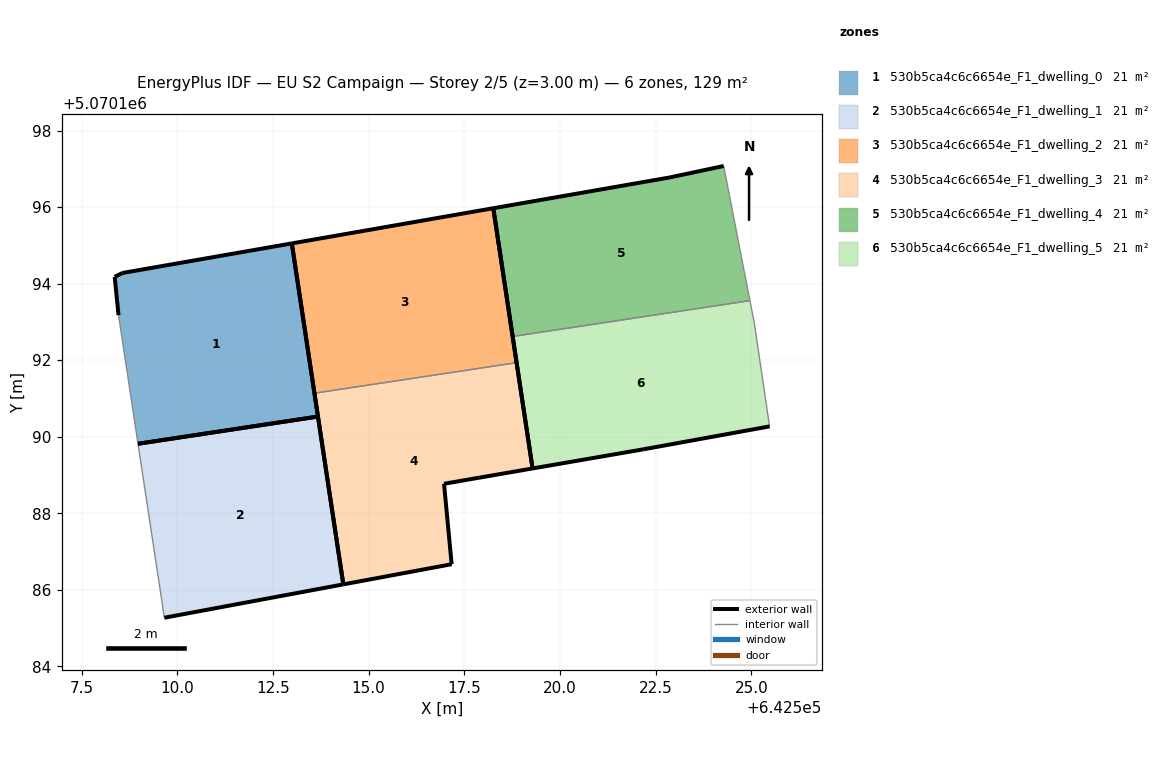
=== STOREY PLAN SPEC (per zone: floor XY polygon, exterior-wall plan segments, windows/doors) ===
zone 1: 530b5ca4c6c6654e_F1_dwelling_0  (21.5 m²)
  floor: (642513.68, 5070190.53) (642512.99, 5070195.05) (642508.57, 5070194.28) (642508.37, 5070194.18) (642508.47, 5070193.18) (642508.97, 5070189.82)
  exterior wall: (642508.47, 5070193.18) – (642508.37, 5070194.18)  [1.0 m]
  exterior wall: (642508.37, 5070194.18) – (642508.57, 5070194.28)  [0.2 m]
  exterior wall: (642508.57, 5070194.28) – (642512.99, 5070195.05)  [4.5 m]
  exterior wall: (642512.99, 5070195.05) – (642513.68, 5070190.53)  [4.6 m]
  exterior wall: (642513.68, 5070190.53) – (642508.97, 5070189.82)  [4.8 m]
  interior walls: 1
zone 2: 530b5ca4c6c6654e_F1_dwelling_1  (21.5 m²)
  floor: (642514.34, 5070186.14) (642513.68, 5070190.53) (642508.97, 5070189.82) (642509.66, 5070185.27)
  exterior wall: (642513.68, 5070190.53) – (642514.34, 5070186.14)  [4.4 m]
  exterior wall: (642514.34, 5070186.14) – (642509.66, 5070185.27)  [4.8 m]
  exterior wall: (642508.97, 5070189.82) – (642513.68, 5070190.53)  [4.8 m]
  interior walls: 1
zone 3: 530b5ca4c6c6654e_F1_dwelling_2  (21.5 m²)
  floor: (642518.87, 5070191.93) (642518.26, 5070195.97) (642512.99, 5070195.05) (642513.58, 5070191.14)
  exterior wall: (642512.99, 5070195.05) – (642518.26, 5070195.97)  [5.3 m]
  exterior wall: (642518.26, 5070195.97) – (642518.87, 5070191.93)  [4.1 m]
  exterior wall: (642513.58, 5070191.14) – (642512.99, 5070195.05)  [4.0 m]
  interior walls: 1
zone 4: 530b5ca4c6c6654e_F1_dwelling_3  (21.5 m²)
  floor: (642517.17, 5070186.67) (642516.97, 5070188.77) (642519.28, 5070189.17) (642518.87, 5070191.93) (642513.58, 5070191.14) (642514.34, 5070186.14)
  exterior wall: (642517.17, 5070186.67) – (642514.34, 5070186.14)  [2.9 m]
  exterior wall: (642514.34, 5070186.14) – (642513.58, 5070191.14)  [5.1 m]
  exterior wall: (642518.87, 5070191.93) – (642519.29, 5070189.17)  [2.8 m]
  exterior wall: (642519.29, 5070189.17) – (642516.97, 5070188.77)  [2.3 m]
  exterior wall: (642516.97, 5070188.77) – (642517.17, 5070186.67)  [2.1 m]
  interior walls: 1
zone 5: 530b5ca4c6c6654e_F1_dwelling_4  (21.5 m²)
  floor: (642524.96, 5070193.56) (642524.28, 5070197.07) (642522.88, 5070196.78) (642518.26, 5070195.97) (642518.76, 5070192.62)
  exterior wall: (642518.76, 5070192.62) – (642518.26, 5070195.97)  [3.4 m]
  exterior wall: (642518.26, 5070195.97) – (642522.88, 5070196.78)  [4.7 m]
  exterior wall: (642522.88, 5070196.78) – (642524.28, 5070197.07)  [1.4 m]
  interior walls: 2
zone 6: 530b5ca4c6c6654e_F1_dwelling_5  (21.5 m²)
  floor: (642525.48, 5070190.27) (642525.08, 5070192.97) (642524.96, 5070193.56) (642518.76, 5070192.62) (642519.28, 5070189.17) (642522.17, 5070189.67)
  exterior wall: (642522.18, 5070189.67) – (642519.29, 5070189.17)  [2.9 m]
  exterior wall: (642519.29, 5070189.17) – (642518.76, 5070192.62)  [3.5 m]
  exterior wall: (642525.48, 5070190.27) – (642522.18, 5070189.67)  [3.4 m]
  interior walls: 3

=== DERIVED (storey summary) ===
Building: EU S2 Campaign
Storey: 2 of 5  (floor level z = 3.00 m)
Storey gross floor area: 128.8 m²
Zones on this storey: 6
  - 530b5ca4c6c6654e_F1_dwelling_0: floor 21.5 m²; exterior wall 15.1 m (45.2 m²); WWR 0.0%
  - 530b5ca4c6c6654e_F1_dwelling_1: floor 21.5 m²; exterior wall 13.9 m (41.8 m²); WWR 0.0%
  - 530b5ca4c6c6654e_F1_dwelling_2: floor 21.5 m²; exterior wall 13.4 m (40.1 m²); WWR 0.0%
  - 530b5ca4c6c6654e_F1_dwelling_3: floor 21.5 m²; exterior wall 15.2 m (45.6 m²); WWR 0.0%
  - 530b5ca4c6c6654e_F1_dwelling_4: floor 21.5 m²; exterior wall 9.5 m (28.5 m²); WWR 0.0%
  - 530b5ca4c6c6654e_F1_dwelling_5: floor 21.5 m²; exterior wall 9.8 m (29.3 m²); WWR 0.0%
Zone adjacency (shared interzone walls):
  - 530b5ca4c6c6654e_F1_dwelling_2 ↔ 530b5ca4c6c6654e_F1_dwelling_3
  - 530b5ca4c6c6654e_F1_dwelling_4 ↔ 530b5ca4c6c6654e_F1_dwelling_5